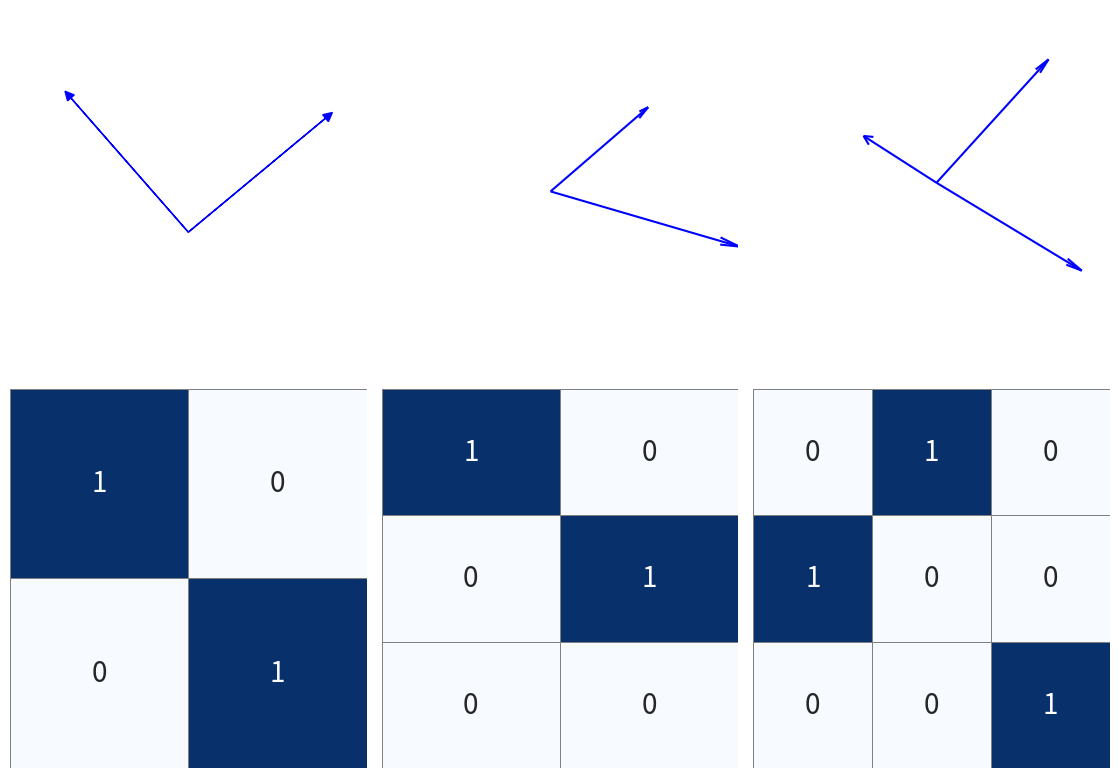

This figure's Python source:
import numpy as np
import matplotlib.pyplot as plt
import seaborn as sns
from mpl_toolkits.mplot3d import Axes3D

# Define the P and L matrices for plotting
P_2d = np.array([[0.7693, -0.6585],
                 [0.6389,  0.7526]])
P_3d = np.array([[1., 0., 0.],
                 [0., 1., 0.],
                 [0., 0., 1.]])
P_3d_3c = np.array([[0.9624,  0.2672, -0.0355],
                   [-0.2283,  0.7315, -0.6441],
                   [-0.1473,  0.6273,  0.7641]])

L_2d = np.array([[1., 0.],
                 [0., 1.]])
L_3d = np.array([[1., 0.],
                 [0., 1.],
                 [0., 0.]])
L_3d_3c = np.array([[0., 1., 0.],
                    [1., 0., 0.],
                    [0., 0., 1.]])

# Creating the figure for aligned visuals
fig = plt.figure(figsize=(12, 8))

# Adjusted 2D Dataset P matrix vectors
ax1 = fig.add_subplot(2, 3, 1)
for i in range(P_2d.shape[1]):
    ax1.arrow(0, 0, P_2d[0, i], P_2d[1, i], head_width=0.05, head_length=0.05, fc='blue', ec='blue')
ax1.set_xlim(-1, 1)
ax1.set_ylim(-0.5, 1)
ax1.set_aspect('equal')
ax1.axis('off')
# Offset to lower position for alignment with 3D plots
ax1.set_position([0.05, 0.55, 0.3, 0.3])

# 3D (2 classes) P matrix vectors, plotting only the first two vectors, with adjusted zoom-out
ax2 = fig.add_subplot(2, 3, 2, projection='3d')
for i in range(2):  # Only plotting the first two vectors
    ax2.quiver(0, 0, 0, P_3d[0, i], P_3d[1, i], P_3d[2, i], color='blue', arrow_length_ratio=0.1)
ax2.set_xlim(-0.5, 0.6)
ax2.set_ylim(-0.5, 0.6)
ax2.set_zlim(-0.5, 0.6)
ax2.axis('off')

# 3D (3 classes) P matrix vectors, plotting all vectors, with adjusted zoom-out
ax3 = fig.add_subplot(2, 3, 3, projection='3d')
for i in range(P_3d_3c.shape[1]):
    ax3.quiver(0, 0, 0, P_3d_3c[0, i], P_3d_3c[1, i], P_3d_3c[2, i], color='blue', arrow_length_ratio=0.1)
ax3.set_xlim(-0.6, 0.6)
ax3.set_ylim(-0.6, 0.6)
ax3.set_zlim(-0.6, 0.6)
ax3.axis('off')

# Plotting L matrices below with integer/float formatting without trailing zeros
# 2D Dataset L matrix heatmap
ax4 = fig.add_subplot(2, 3, 4)
sns.heatmap(L_2d, annot=True, cmap='Blues', fmt="g", cbar=False, 
            ax=ax4, annot_kws={"size": 20}, linewidths=0.5, linecolor='gray')
ax4.set_xticks([])
ax4.set_yticks([])

# 3D (2 classes) Dataset L matrix heatmap
ax5 = fig.add_subplot(2, 3, 5)
sns.heatmap(L_3d, annot=True, cmap='Blues', fmt="g", cbar=False, 
            ax=ax5, annot_kws={"size": 20}, linewidths=0.5, linecolor='gray')
ax5.set_xticks([])
ax5.set_yticks([])

# 3D (3 classes) Dataset L matrix heatmap
ax6 = fig.add_subplot(2, 3, 6)
sns.heatmap(L_3d_3c, annot=True, cmap='Blues', fmt="g", cbar=False, 
            ax=ax6, annot_kws={"size": 20}, linewidths=0.5, linecolor='gray')
ax6.set_xticks([])
ax6.set_yticks([])

# Adjust layout for clarity
plt.tight_layout()
plt.show()
